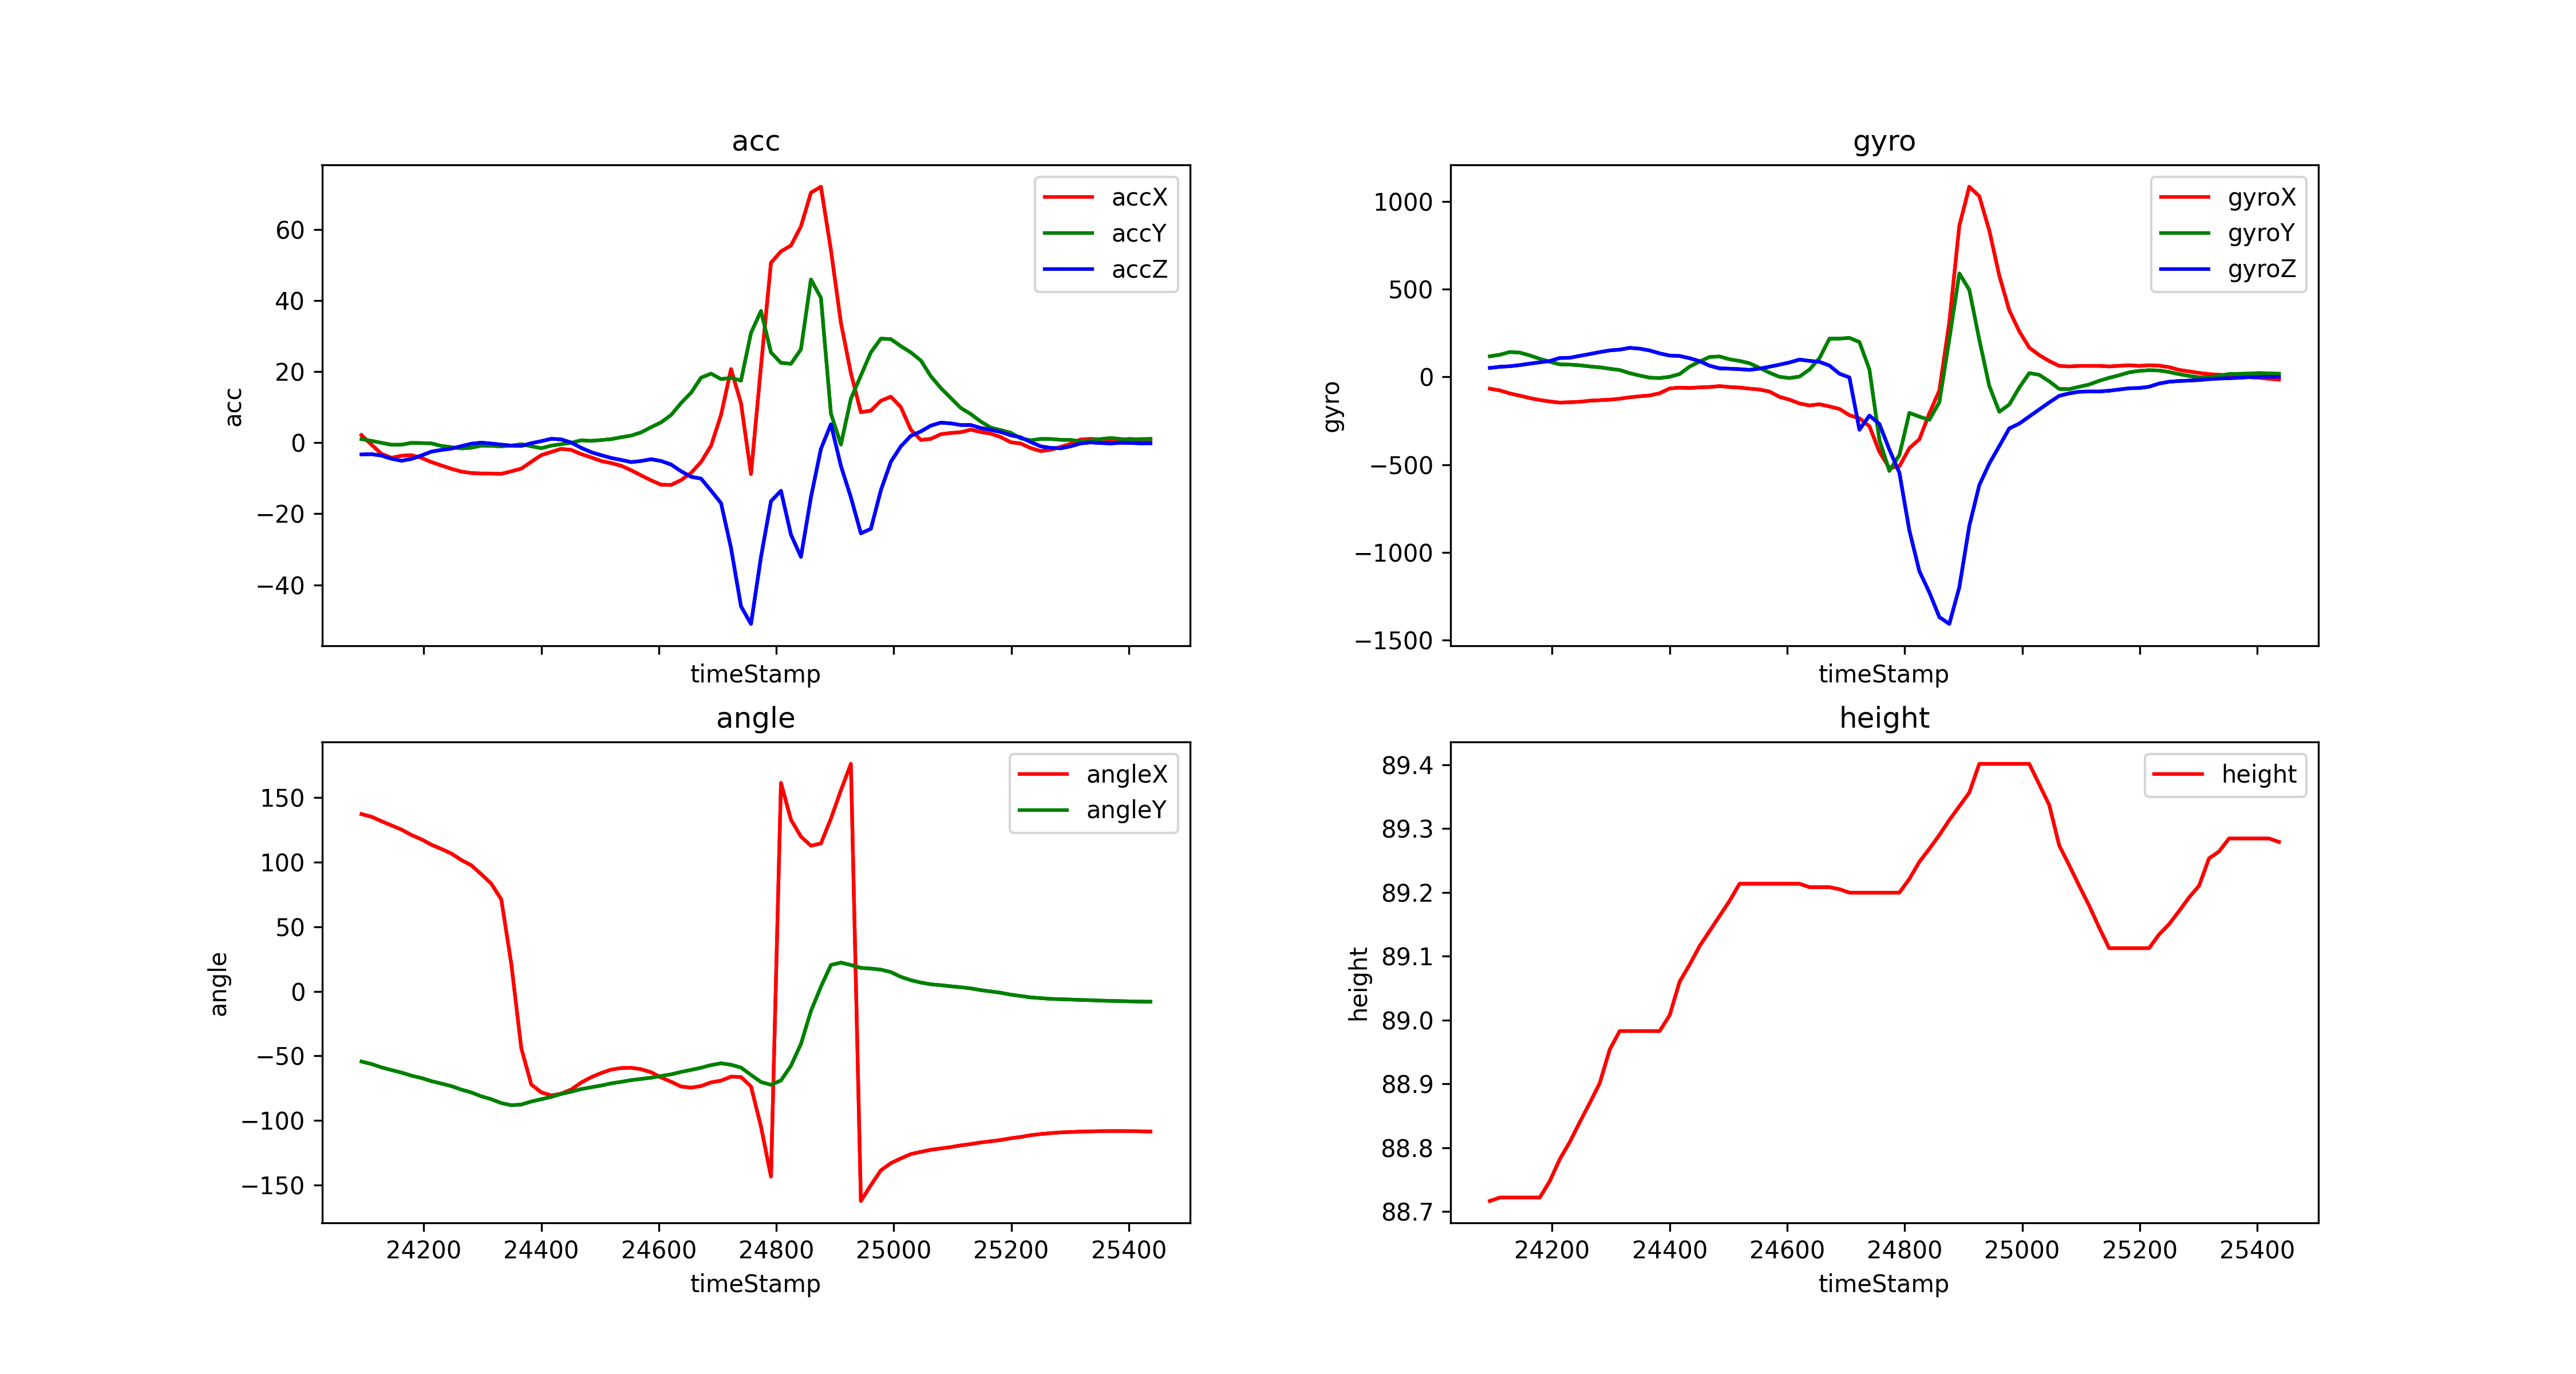

The data file committed next to this chart (first rows):
timeStamp, accX, accY, accZ, gyroX, gyroY, gyroZ, angleX, angleY, height
24094, 2.125, 0.9857, -3.335, -67.44, 116.9, 50.66, 137.1, -54.33, 88.72
24111, -0.5599, 0.5024, -3.244, -77.45, 125.7, 57.31, 135, -56.24, 88.72
24128, -3.163, -0.05264, -3.637, -94.54, 141.4, 60.36, 131.6, -58.82, 88.72
24145, -4.259, -0.6029, -4.522, -107.3, 138, 66.96, 128.4, -60.91, 88.72
24162, -3.699, -0.5742, -5.096, -121, 121.9, 75.01, 125.1, -62.84, 88.72
24179, -3.531, -0.07178, -4.594, -132.1, 102.7, 82.64, 120.9, -65.23, 88.72
24196, -4.273, -0.1292, -3.632, -140.3, 86.06, 90.15, 117.6, -67.05, 88.75
24213, -5.469, -0.2153, -2.531, -146.7, 70.98, 107.4, 113.4, -69.48, 88.78
24230, -6.431, -0.9283, -2.058, -144.7, 69.76, 108.6, 110.1, -71.37, 88.81
24247, -7.35, -1.282, -1.694, -142.1, 65.73, 119.3, 106.6, -73.32, 88.84
24264, -8.149, -1.632, -0.9905, -135.9, 59.27, 129.9, 101.6, -76.04, 88.87
24281, -8.551, -1.436, -0.3063, -133, 54.2, 140.8, 97.46, -78.22, 88.9
24298, -8.68, -0.8518, -0.01436, -130.2, 46.08, 150.6, 90.58, -81.24, 88.95
24315, -8.685, -0.9092, -0.268, -124.6, 38.76, 155, 83.25, -83.5, 88.98
24332, -8.79, -1.048, -0.5646, -116.7, 20.94, 165.1, 71.06, -86.46, 88.98
24349, -8.068, -0.8278, -0.8278, -110.7, 7.202, 160.5, 21.43, -88.1, 88.98
24366, -7.321, -0.4594, -0.9331, -106, -4.7, 150.1, -43.89, -87.59, 88.98
24383, -5.412, -1.014, -0.1627, -93.38, -6.836, 133.7, -72.06, -85.27, 88.98
24400, -3.517, -1.579, 0.4067, -66.28, 0.1831, 121.3, -78.15, -83.49, 89.01
24417, -2.632, -0.847, 1.067, -61.34, 15.93, 118.8, -80.56, -81.68, 89.06
24434, -1.751, -0.445, 0.9092, -63.42, 58.23, 106.1, -79.21, -79.34, 89.09
24451, -2.043, -0.03828, 0.01914, -60.06, 86.98, 89.29, -75.95, -77.66, 89.12
24468, -3.235, 0.6508, -1.469, -57.92, 113.3, 63.23, -70.58, -75.63, 89.14
24485, -4.163, 0.5024, -2.694, -52.73, 115.9, 48.22, -66.46, -74.23, 89.16
24502, -5.173, 0.7226, -3.536, -58.04, 99.98, 46.33, -63.23, -72.9, 89.19
24519, -5.757, 0.9762, -4.311, -61.22, 90.39, 43.76, -60.57, -71.21, 89.21
24536, -6.498, 1.517, -4.867, -67.38, 77.45, 39.55, -59.38, -70.06, 89.21
24553, -7.766, 1.971, -5.474, -72.33, 50.84, 46.94, -59.13, -68.69, 89.21
24570, -9.216, 2.881, -5.168, -84.05, 23.32, 57.62, -60.28, -67.75, 89.21
24587, -10.62, 4.35, -4.67, -114.1, 0.0, 69.34, -62.59, -66.85, 89.21
24604, -11.84, 5.704, -5.173, -129.9, -6.775, 81.97, -66.65, -65.52, 89.21
24621, -11.91, 7.766, -6.158, -151.7, 1.465, 98.14, -69.97, -64.23, 89.21
24638, -10.55, 11.15, -8.049, -163.1, 41.63, 91.06, -73.66, -62.37, 89.21
24655, -8.522, 14.03, -9.609, -155.9, 106.3, 85.33, -74.51, -60.78, 89.21
24672, -5.436, 18.26, -10.13, -168.6, 217.6, 64.27, -73.3, -59.11, 89.21
24689, -0.8757, 19.4, -13.5, -182.9, 217.7, 17.82, -70.44, -57.07, 89.2
24706, 7.776, 17.88, -17.02, -218.6, 221.9, -3.479, -69.1, -55.68, 89.2
24723, 20.68, 18.22, -29.65, -236, 198.4, -301, -66.04, -56.82, 89.2
24740, 11.05, 17.44, -46.06, -281.5, 42.42, -220.6, -66.3, -59, 89.2
24757, -8.843, 30.87, -51, -427.1, -359.7, -268.7, -73.58, -64.67, 89.2
24774, 21.49, 37.02, -32.13, -519.4, -535.6, -414.3, -104.7, -70.15, 89.2
24791, 50.6, 25.36, -16.48, -509.6, -445.6, -546.2, -143.3, -72.33, 89.2
24808, 53.79, 22.44, -13.55, -406.1, -205.4, -875.1, 161.2, -68.96, 89.22
24825, 55.43, 22.16, -25.89, -355.8, -226.6, -1107, 132.8, -57.61, 89.25
24842, 60.84, 26.24, -32.13, -208.1, -244.8, -1227, 119.7, -40.71, 89.27
24859, 70.31, 45.89, -15.37, -78.06, -144.6, -1368, 112.6, -15.26, 89.29
24876, 71.97, 40.75, -1.756, 311.5, 214.5, -1407, 114.4, 3.549, 89.31
24893, 54.21, 8.207, 5.178, 859.7, 588.9, -1199, 133.6, 20.37, 89.33
24910, 33.75, -0.5455, -6.546, 1083, 495.8, -849.2, 155.5, 22.21, 89.36
24927, 19.56, 12.33, -15.38, 1029, 211.8, -617.2, 176, 20.34, 89.4
24944, 8.556, 18.88, -25.52, 833.6, -51.64, -494.1, -162.2, 18.1, 89.4
24961, 9.001, 25.39, -24.25, 577.4, -198.9, -394.9, -150, 17.6, 89.4
24978, 11.76, 29.25, -13.41, 379.3, -158.1, -293.9, -138.5, 16.78, 89.4
24995, 12.92, 29.11, -5.398, 259.6, -61.46, -266.5, -133, 14.88, 89.4
25012, 9.996, 27.14, -1.058, 166.4, 21.12, -226.1, -129.3, 11.2, 89.4
25029, 3.642, 25.37, 1.914, 124, 11.6, -186, -125.9, 8.63, 89.37
25046, 0.7608, 23.12, 3.139, 89.9, -25.63, -146, -124.2, 6.79, 89.34
25063, 1.062, 18.69, 4.776, 62.56, -68.97, -108.3, -122.6, 5.427, 89.27
25080, 2.359, 15.36, 5.623, 59.02, -70.19, -94.24, -121.5, 4.752, 89.24
25097, 2.718, 12.55, 5.412, 62.38, -56.58, -84.9, -120.5, 3.889, 89.21
... 20 more rows
